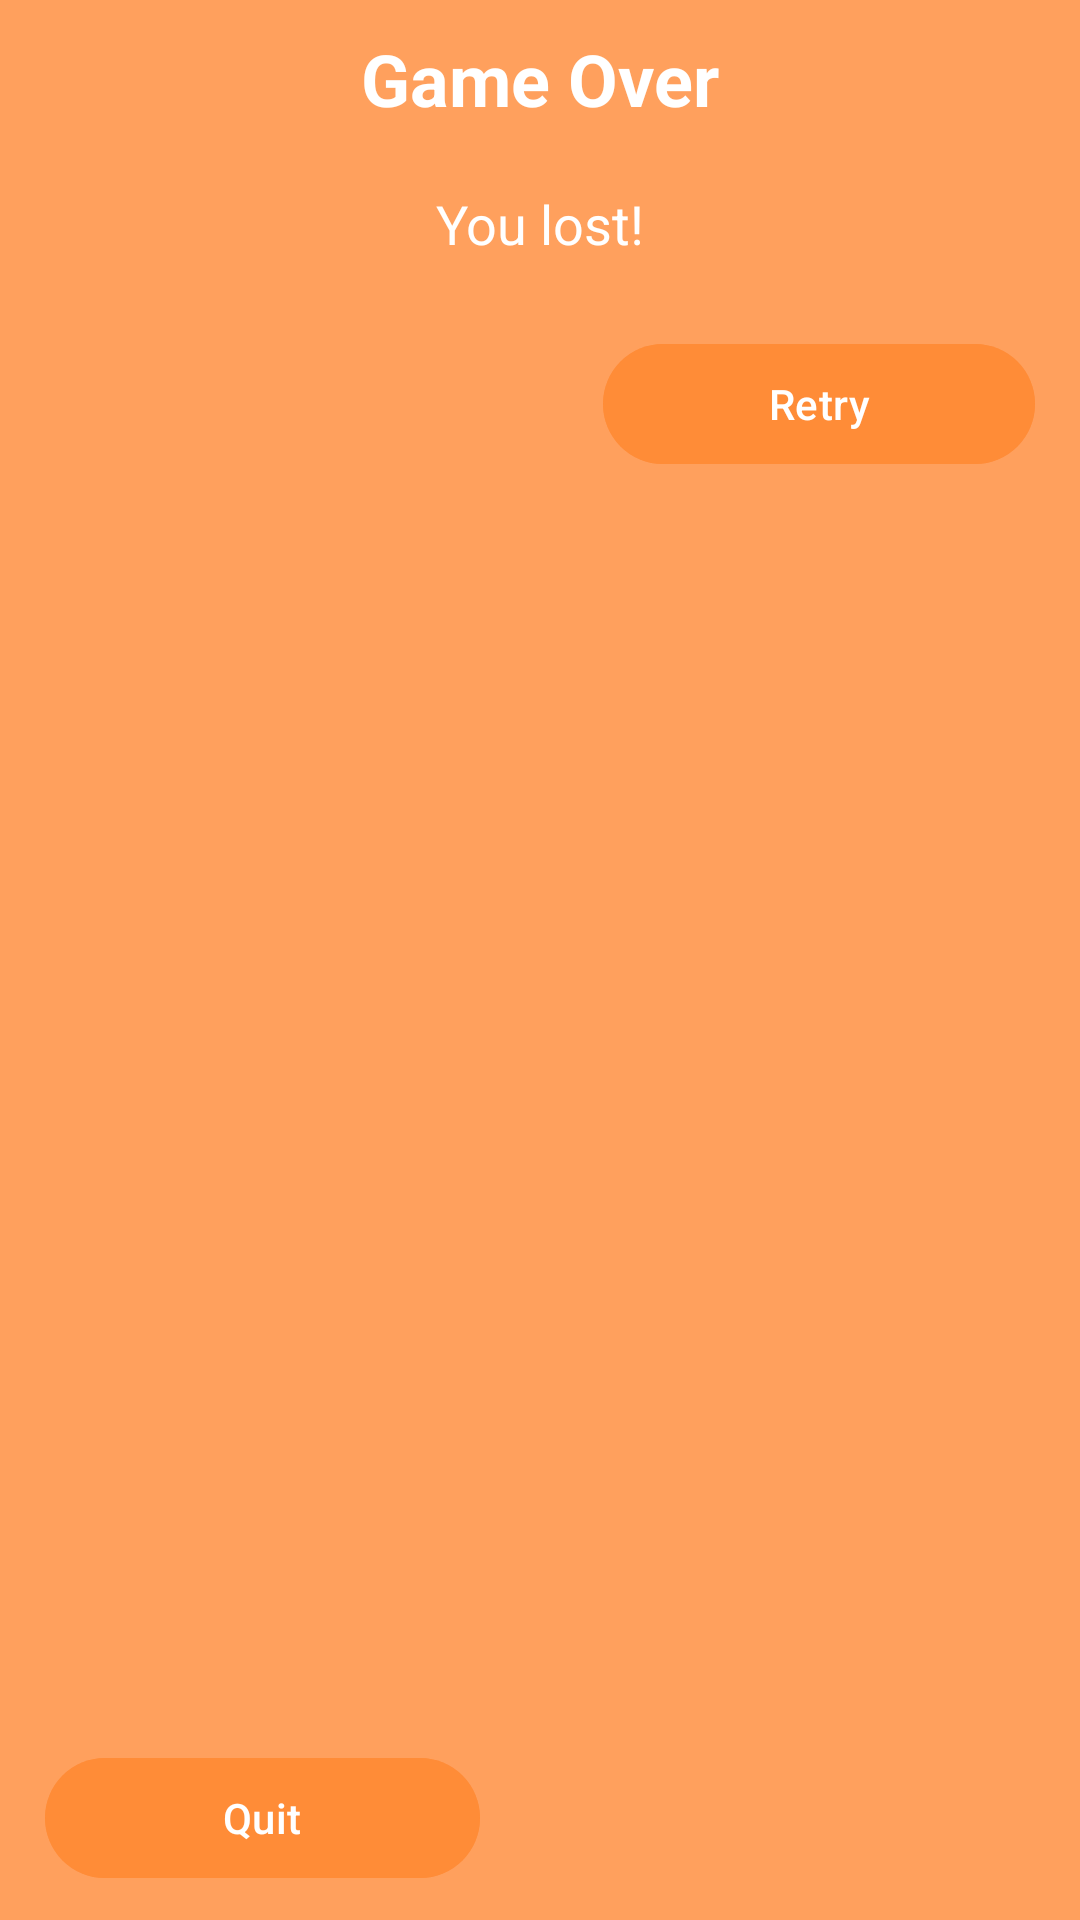

Write the Android layout XML for this screen, with the resource values it uses.
<!-- AndroidManifest.xml: application theme Theme.FivePointsProject -->
<!-- res/layout/dialog_game_over.xml -->
<?xml version="1.0" encoding="utf-8"?>
<androidx.constraintlayout.widget.ConstraintLayout xmlns:android="http://schemas.android.com/apk/res/android"
    xmlns:app="http://schemas.android.com/apk/res-auto"
    android:layout_width="match_parent"
    android:layout_height="wrap_content"
    android:background="@color/background"
    android:gravity="center"
    android:orientation="vertical"
    android:padding="10dp">

    <TextView
        android:id="@+id/tvGameOverTitle"
        android:layout_width="wrap_content"
        android:layout_height="wrap_content"
        android:text="Game Over"
        android:textColor="@color/white"
        android:textSize="24sp"
        android:textStyle="bold"
        app:layout_constraintEnd_toEndOf="parent"
        app:layout_constraintStart_toStartOf="parent"
        app:layout_constraintTop_toTopOf="parent" />

    <TextView
        android:id="@+id/tvGameOverMessage"
        android:layout_width="wrap_content"
        android:layout_height="wrap_content"
        android:layout_marginTop="20dp"
        android:text="You lost!"
        android:textColor="@color/white"
        android:textSize="18sp"
        app:layout_constraintEnd_toEndOf="parent"
        app:layout_constraintStart_toStartOf="parent"
        app:layout_constraintTop_toBottomOf="@+id/tvGameOverTitle" />

    <Button
        android:id="@+id/btnRetry"
        android:layout_width="144dp"
        android:layout_height="wrap_content"
        android:layout_marginStart="36dp"
        android:layout_marginTop="24dp"
        android:backgroundTint="@color/button_color"
        android:text="Retry"
        android:textColor="@color/white"
        app:layout_constraintEnd_toEndOf="parent"
        app:layout_constraintHorizontal_bias="0.5"
        app:layout_constraintStart_toEndOf="@+id/btnQuit"
        app:layout_constraintTop_toBottomOf="@+id/tvGameOverMessage" />

    <Button
        android:id="@+id/btnQuit"
        android:layout_width="145dp"
        android:layout_height="wrap_content"
        android:backgroundTint="@color/button_color"
        android:text="Quit"
        android:textColor="@color/white"
        app:layout_constraintBottom_toBottomOf="parent"
        app:layout_constraintEnd_toStartOf="@+id/btnRetry"
        app:layout_constraintHorizontal_bias="0.5"
        app:layout_constraintStart_toStartOf="parent" />

    <androidx.constraintlayout.widget.Guideline
        android:id="@+id/guideline"
        android:layout_width="wrap_content"
        android:layout_height="wrap_content"
        android:orientation="horizontal"
        app:layout_constraintGuide_begin="20dp" />
</androidx.constraintlayout.widget.ConstraintLayout>
<!-- resources referenced by this layout -->
<resources>
  <color name="background">#CCff8b35</color>
  <color name="button_color">#CAff8b35</color>
  <color name="white">#FFFFFFFF</color>
  <style name="Theme.FivePointsProject" parent="Base.Theme.FivePointsProject" />
  <style name="Base.Theme.FivePointsProject" parent="Theme.Material3.DayNight.NoActionBar">
          
          
      </style>
</resources>
